Photos from the image-classification dataset "hsv_dataset" in the GitHub repository mizanulridhoaohana/klasifikasi_buah. Its 3 classes are: manggis, pisang, rambutan.

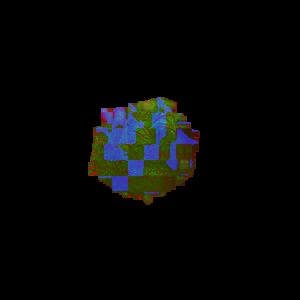
Label: rambutan

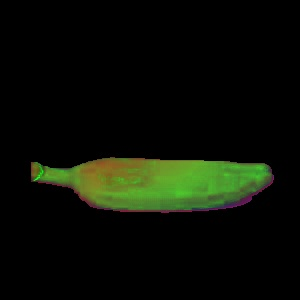
Label: pisang

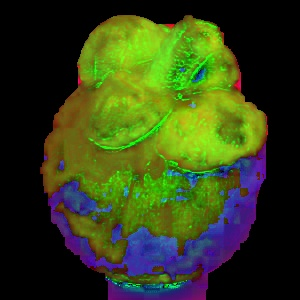
Label: manggis

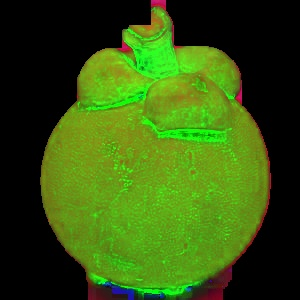
Label: manggis

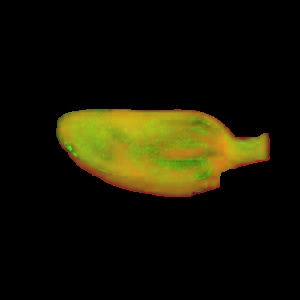
Label: pisang

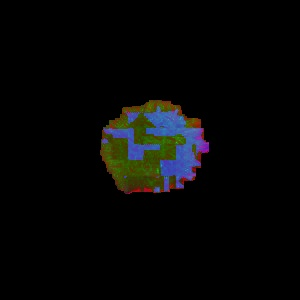
Label: rambutan
